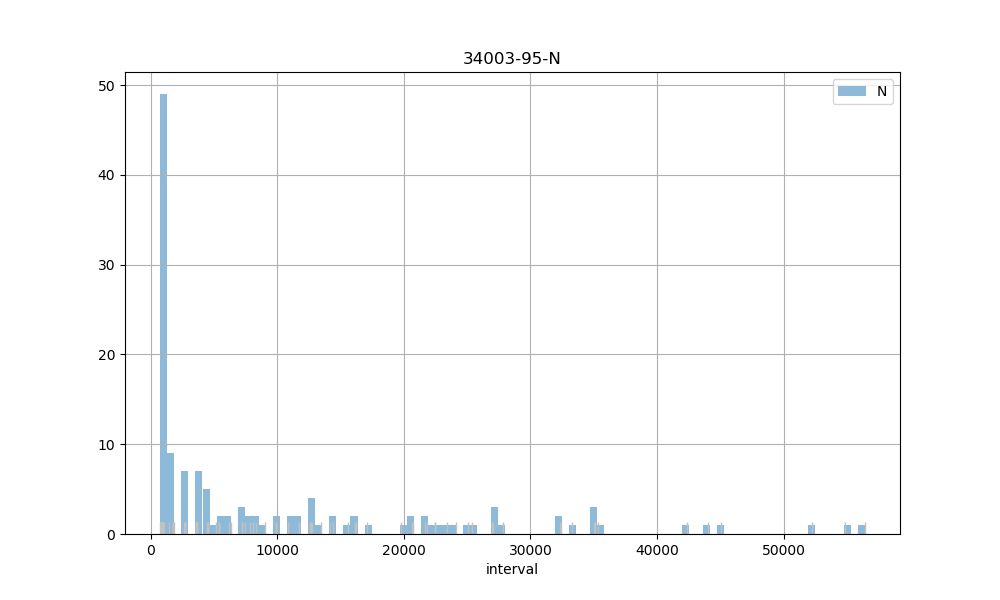

Data behind this chart, as committed beside it:
count, 135.00
mean, 9852
std, 12885
min, 757
25%, 911.5
50%, 3599
75%, 13818
max, 56403
